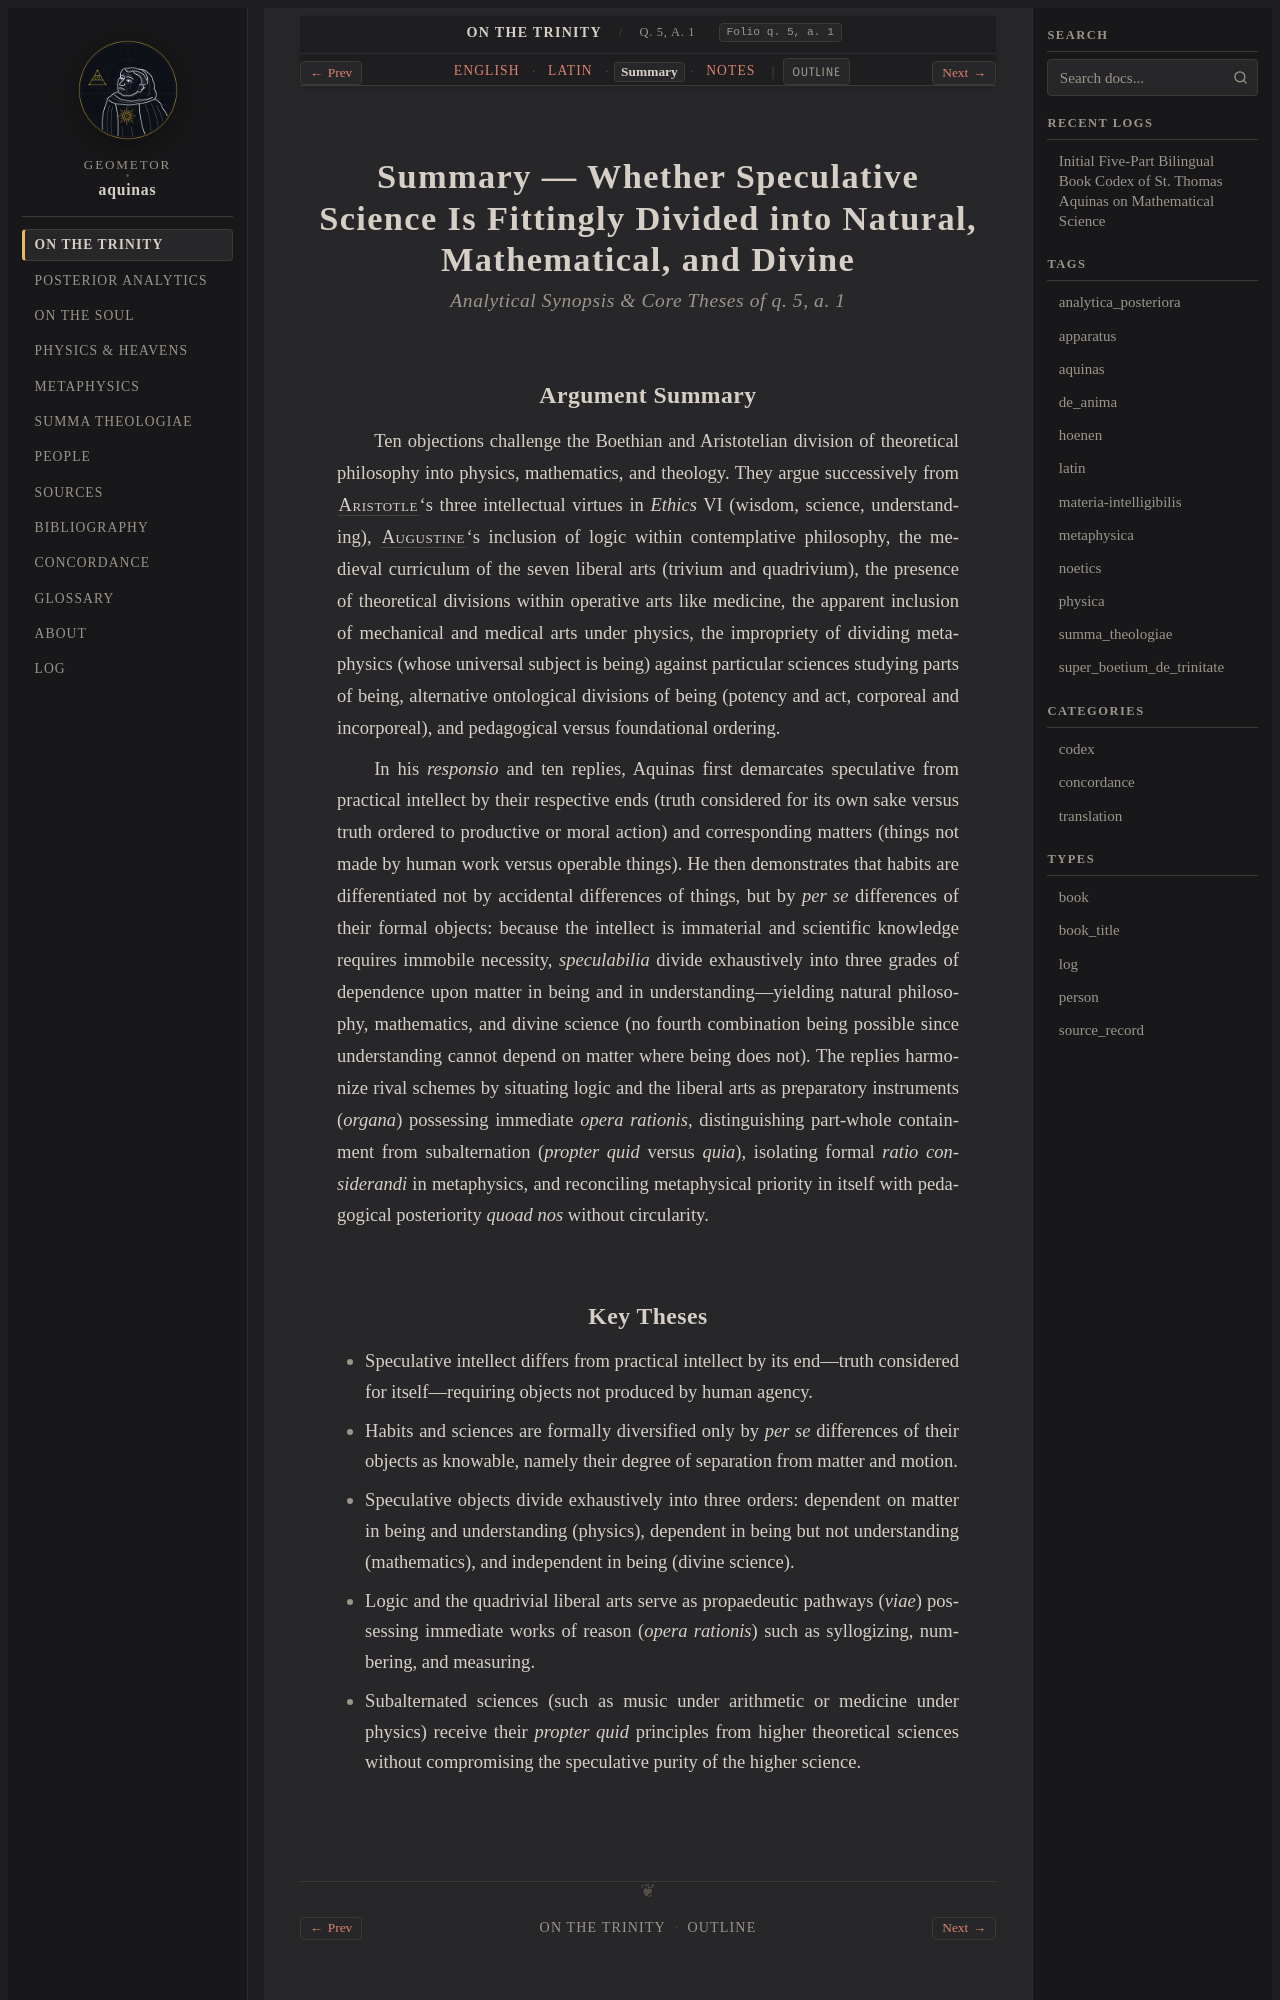

repository: geometor/aquinas · page: super_boetium_de_trinitate/art_01/summary.html · generator: sphinx

:order: 1
:canonical_id: q. 5, a. 1
:folio: q. 5, a. 1
:title: Summary — Whether Speculative Science Is Fittingly Divided into Natural, Mathematical, and Divine
:tracks: English: index | Latin: la | Summary: summary | Notes: notes

.. _super_boetium_de_trinitate-art_01-summary:
.. _super_boetium_de_trinitate-s1-summary:
.. _pars-1-s1-summary:

Summary — Whether Speculative Science Is Fittingly Divided into Natural, Mathematical, and Divine
=================================================================================================

.. rubric:: *Analytical Synopsis & Core Theses of q. 5, a. 1*

Argument Summary
----------------

Ten objections challenge the Boethian and Aristotelian division of theoretical philosophy into physics, mathematics, and theology. They argue successively from :person:`Aristotle <aristotle>`\ 's three intellectual virtues in *Ethics* VI (wisdom, science, understanding), :person:`Augustine <augustine>`\ 's inclusion of logic within contemplative philosophy, the medieval curriculum of the seven liberal arts (trivium and quadrivium), the presence of theoretical divisions within operative arts like medicine, the apparent inclusion of mechanical and medical arts under physics, the impropriety of dividing metaphysics (whose universal subject is being) against particular sciences studying parts of being, alternative ontological divisions of being (potency and act, corporeal and incorporeal), and pedagogical versus foundational ordering.

In his *responsio* and ten replies, Aquinas first demarcates speculative from practical intellect by their respective ends (truth considered for its own sake versus truth ordered to productive or moral action) and corresponding matters (things not made by human work versus operable things). He then demonstrates that habits are differentiated not by accidental differences of things, but by *per se* differences of their formal objects: because the intellect is immaterial and scientific knowledge requires immobile necessity, *speculabilia* divide exhaustively into three grades of dependence upon matter in being and in understanding—yielding natural philosophy, mathematics, and divine science (no fourth combination being possible since understanding cannot depend on matter where being does not). The replies harmonize rival schemes by situating logic and the liberal arts as preparatory instruments (*organa*) possessing immediate *opera rationis*, distinguishing part-whole containment from subalternation (*propter quid* versus *quia*), isolating formal *ratio considerandi* in metaphysics, and reconciling metaphysical priority in itself with pedagogical posteriority *quoad nos* without circularity.
